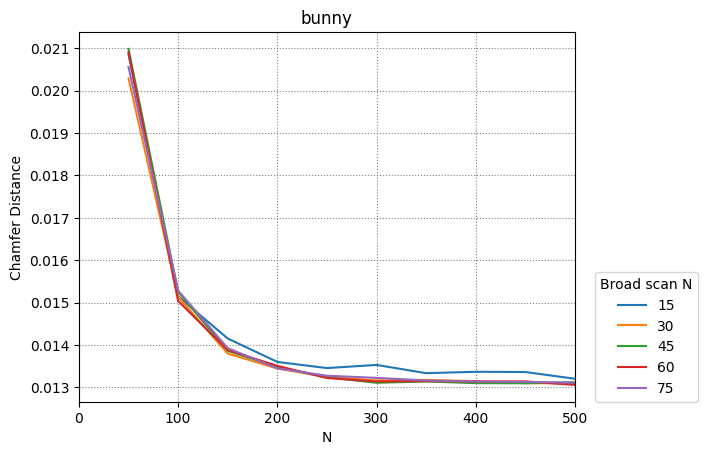

The table this chart was drawn from, first rows:
15, 30, 45, 60, 75
50, 100, 150, 200, 250, 300, 350, 400, 450, 500
0.02086, 0.01514, 0.01415, 0.0136, 0.01345, 0.01353, 0.01333, 0.01336, 0.01336, 0.0132
0.02029, 0.01514, 0.01379, 0.01344, 0.01324, 0.01316, 0.01317, 0.01314, 0.0131, 0.01309
0.02099, 0.01525, 0.01386, 0.01348, 0.01323, 0.0131, 0.01314, 0.0131, 0.01309, 0.01312
0.02091, 0.01504, 0.01388, 0.01351, 0.01322, 0.01314, 0.01314, 0.01313, 0.01314, 0.01305
0.02056, 0.01528, 0.01392, 0.01345, 0.01327, 0.01322, 0.01316, 0.01313, 0.01313, 0.01311
